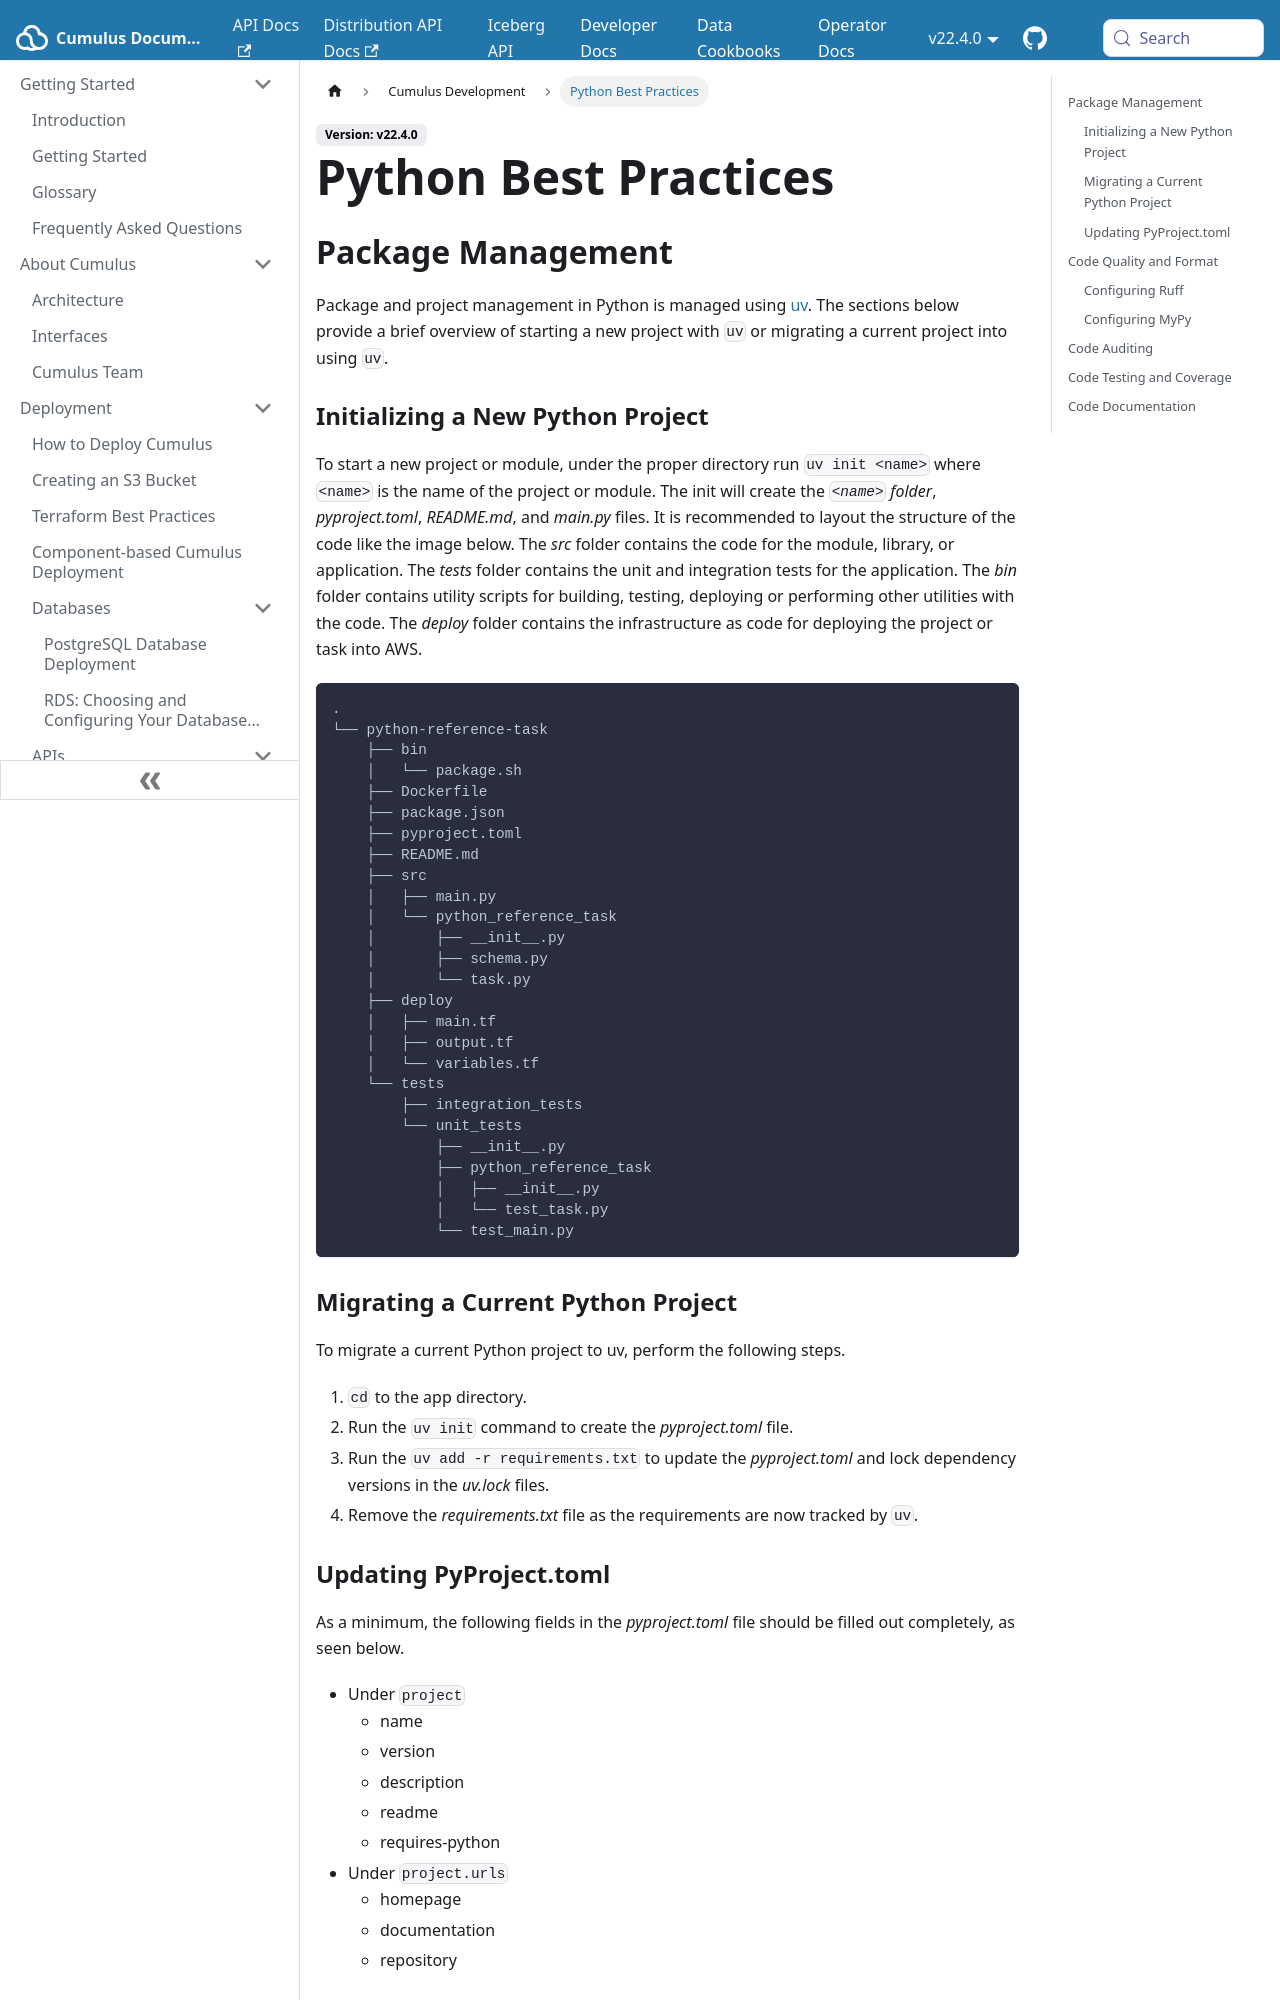

repository: nasa/cumulus · page: docs/v22.4.0/development/python-best-practices/index.html · generator: docusaurus

---
id: python-best-practices
---

# Python Best Practices

## Package Management

Package and project management in Python is managed using [uv](https://docs.astral.sh/uv/). The sections below provide a brief overview of starting a new project with `uv` or migrating a current project into using `uv`.

### Initializing a New Python Project

To start a new project or module, under the proper directory run `uv init <name>` where `<name>` is the name of the project or module. The init will create the _`<name>` folder_, _pyproject.toml_, _README.md_, and _main.py_ files. It is recommended to layout the structure of the code like the image below. The _src_ folder contains the code for the module, library, or application. The _tests_ folder contains the unit and integration tests for the application. The _bin_ folder contains utility scripts for building, testing, deploying or performing other utilities with the code. The _deploy_ folder contains the infrastructure as code for deploying the project or task into AWS.

```text
.
└── python-reference-task
    ├── bin
    │   └── package.sh
    ├── Dockerfile
    ├── package.json
    ├── pyproject.toml
    ├── README.md
    ├── src
    │   ├── main.py
    │   └── python_reference_task
    │       ├── __init__.py
    │       ├── schema.py
    │       └── task.py
    ├── deploy
    │   ├── main.tf
    │   ├── output.tf
    │   └── variables.tf
    └── tests
        ├── integration_tests
        └── unit_tests
            ├── __init__.py
            ├── python_reference_task
            │   ├── __init__.py
            │   └── test_task.py
            └── test_main.py
```

### Migrating a Current Python Project

To migrate a current Python project to uv, perform the following steps.

1. `cd` to the app directory.
2. Run the `uv init` command to create the _pyproject.toml_ file.
3. Run the `uv add -r requirements.txt` to update the _pyproject.toml_ and lock dependency versions in the _uv.lock_ files.
4. Remove the _requirements.txt_ file as the requirements are now tracked by `uv`.
